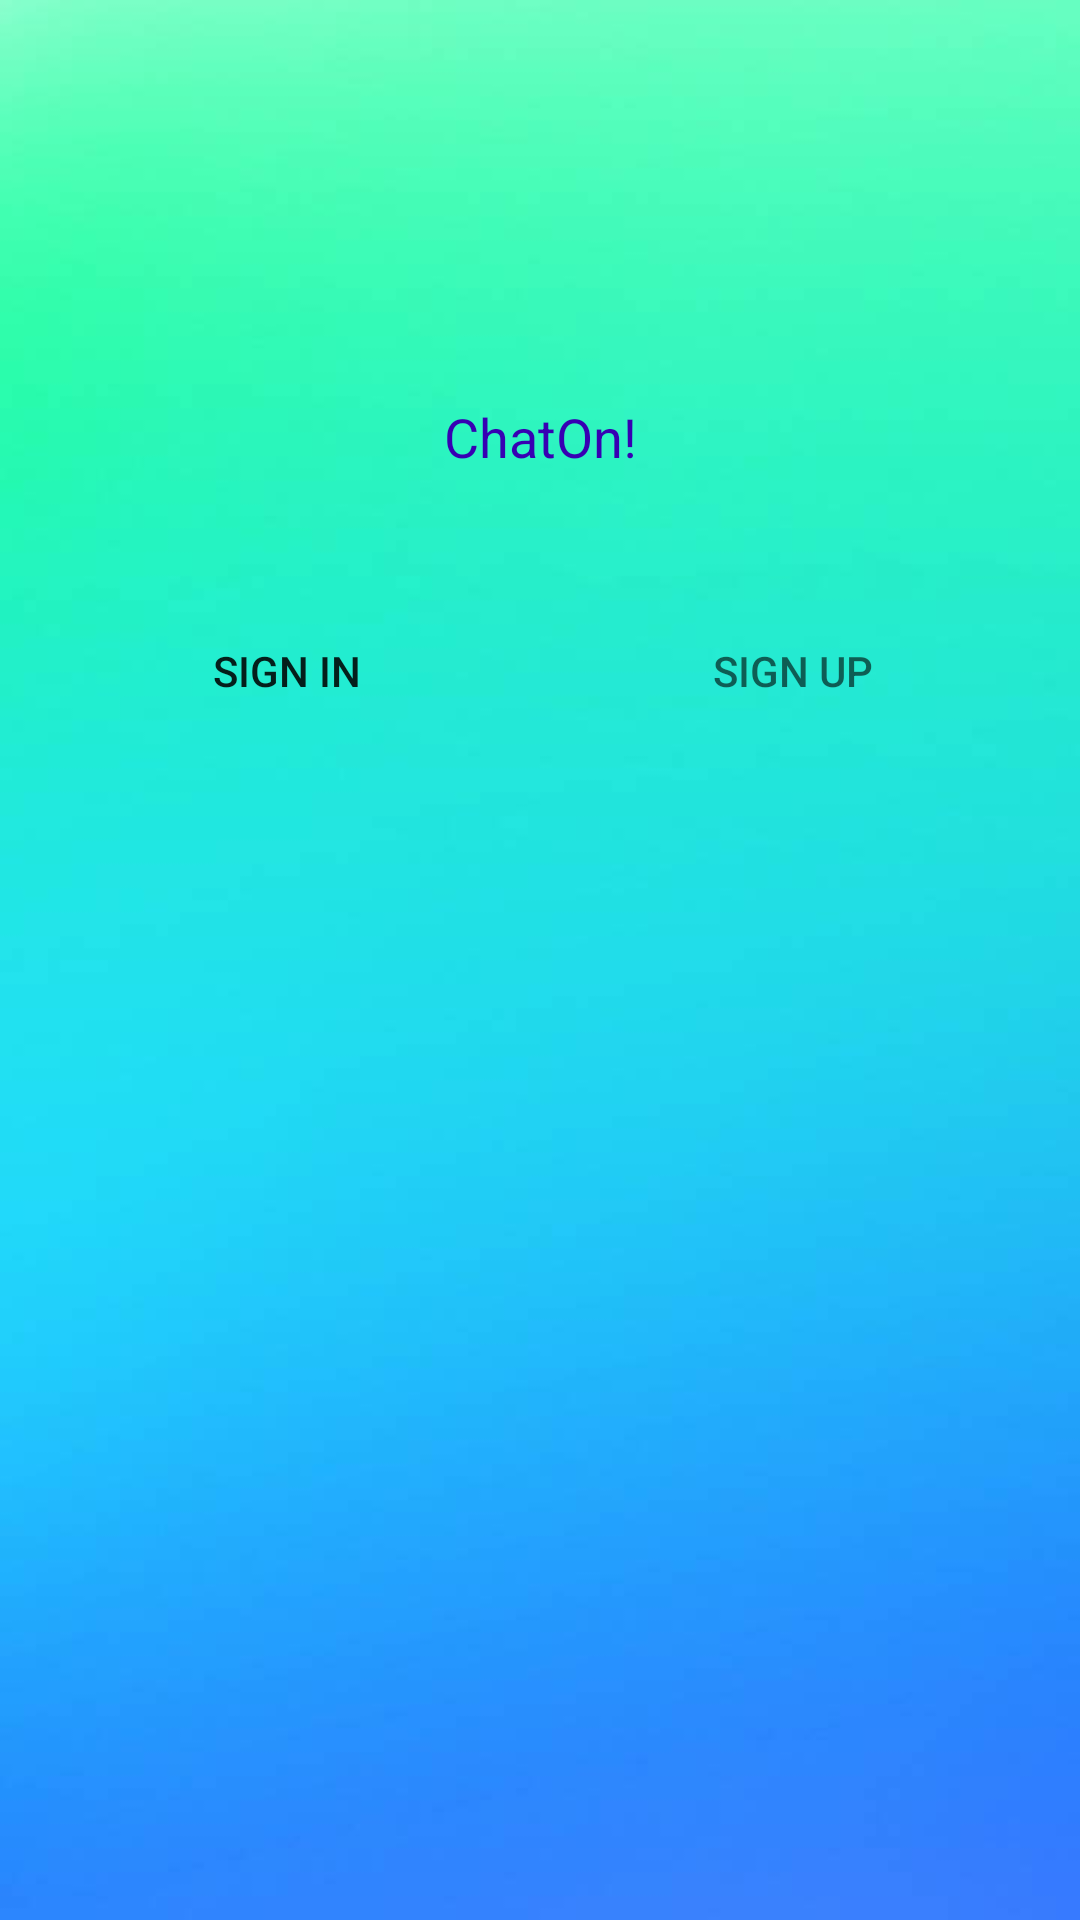

Write the Android layout XML for this screen, with the resource values it uses.
<!-- AndroidManifest.xml: application theme AppTheme.NoActionBar -->
<!-- res/layout/content_main.xml -->
<?xml version="1.0" encoding="utf-8"?>
<androidx.constraintlayout.widget.ConstraintLayout xmlns:android="http://schemas.android.com/apk/res/android"
    xmlns:app="http://schemas.android.com/apk/res-auto"
    xmlns:tools="http://schemas.android.com/tools"
    android:layout_width="match_parent"
    android:layout_height="match_parent"
    android:background="@drawable/fade_background"
    app:layout_behavior="@string/appbar_scrolling_view_behavior"
    tools:context=".MainActivity"
    tools:showIn="@layout/activity_main">

    <TextView
        android:id="@+id/textView"
        android:layout_width="wrap_content"
        android:layout_height="wrap_content"
        android:text="ChatOn!"
        android:textColor="@color/design_default_color_primary_dark"
        android:textSize="18sp"
        app:layout_constraintBottom_toBottomOf="parent"
        app:layout_constraintLeft_toLeftOf="parent"
        app:layout_constraintRight_toRightOf="parent"
        app:layout_constraintTop_toBottomOf="@+id/imageView2"
        app:layout_constraintVertical_bias="0.017" />

    <ImageView
        android:id="@+id/imageView2"
        android:layout_width="133dp"
        android:layout_height="82dp"
        app:layout_constraintBottom_toBottomOf="parent"
        app:layout_constraintEnd_toEndOf="parent"
        app:layout_constraintStart_toStartOf="parent"
        app:layout_constraintTop_toTopOf="parent"
        app:layout_constraintVertical_bias="0.077"
        app:srcCompat="@drawable/online_chat_icon" />

    <com.google.android.material.tabs.TabLayout
        android:id="@+id/tl_SignInOption"
        android:layout_width="337dp"
        android:layout_height="43dp"
        app:layout_constraintBottom_toBottomOf="parent"
        app:layout_constraintEnd_toEndOf="parent"
        app:layout_constraintStart_toStartOf="parent"
        app:layout_constraintTop_toBottomOf="@+id/textView"
        app:layout_constraintVertical_bias="0.101">

        <com.google.android.material.tabs.TabItem
            android:id="@+id/ti_SignIn"
            android:layout_width="wrap_content"
            android:layout_height="wrap_content"
            android:text="Sign In" />

        <com.google.android.material.tabs.TabItem
            android:id="@+id/ti_SignUp"
            android:layout_width="wrap_content"
            android:layout_height="wrap_content"
            android:text="Sign Up" />

    </com.google.android.material.tabs.TabLayout>

    <androidx.viewpager.widget.ViewPager
        android:id="@+id/viewPager"
        android:layout_width="337dp"
        android:layout_height="348dp"
        android:background="@color/common_google_signin_btn_text_dark_default"
        app:layout_constraintBottom_toBottomOf="parent"
        app:layout_constraintEnd_toEndOf="parent"
        app:layout_constraintStart_toStartOf="parent"
        app:layout_constraintTop_toBottomOf="@+id/tl_SignInOption"
        app:layout_constraintVertical_bias="0.0" />

</androidx.constraintlayout.widget.ConstraintLayout>
<!-- res/layout/activity_main.xml (included above) -->
<?xml version="1.0" encoding="utf-8"?>
<androidx.coordinatorlayout.widget.CoordinatorLayout xmlns:android="http://schemas.android.com/apk/res/android"
    xmlns:app="http://schemas.android.com/apk/res-auto"
    xmlns:tools="http://schemas.android.com/tools"
    android:layout_width="match_parent"
    android:layout_height="match_parent"
    tools:context=".MainActivity">

    <include layout="@layout/content_main" />

    <com.google.android.material.floatingactionbutton.FloatingActionButton
        android:id="@+id/fab"
        android:layout_width="wrap_content"
        android:layout_height="wrap_content"
        android:layout_gravity="bottom|end"
        android:layout_margin="@dimen/fab_margin"
        app:backgroundTint="@color/common_google_signin_btn_text_dark_default"
        app:srcCompat="@drawable/googleg_standard_color_18" />

</androidx.coordinatorlayout.widget.CoordinatorLayout>
<!-- resources referenced by this layout -->
<resources>
  <!-- drawable fade_background: jpg bitmap (drawable, 17082 bytes) -->
  <style name="AppTheme.NoActionBar">
          <item name="windowActionBar">false</item>
          <item name="windowNoTitle">true</item>
      </style>
</resources>
